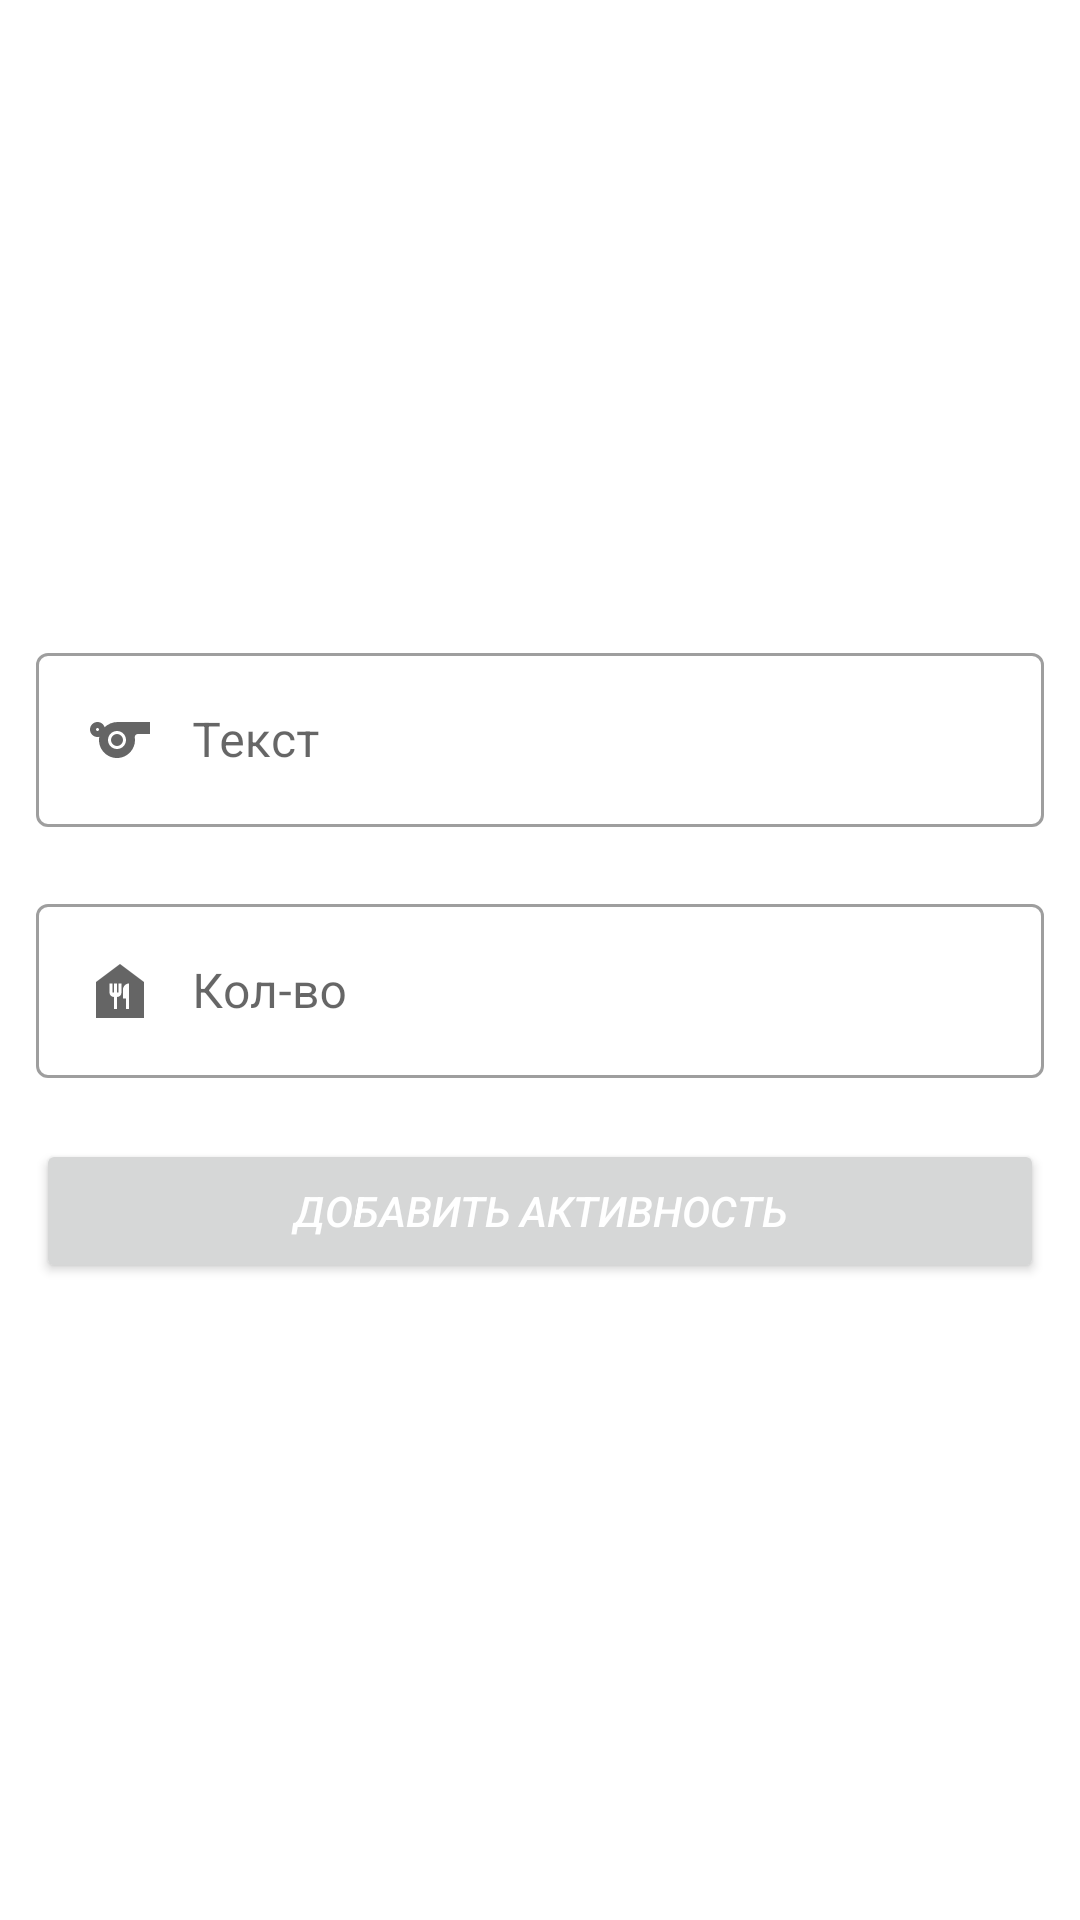

The Android layout XML behind this screen, and the referenced resources:
<!-- AndroidManifest.xml: application theme Theme.Health_Track -->
<!-- res/layout/activity_add_kkal.xml -->
<?xml version="1.0" encoding="utf-8"?>
<androidx.constraintlayout.widget.ConstraintLayout xmlns:android="http://schemas.android.com/apk/res/android"
    xmlns:app="http://schemas.android.com/apk/res-auto"
    xmlns:tools="http://schemas.android.com/tools"
    android:layout_width="match_parent"
    android:layout_height="match_parent"
    tools:context=".AddKkalActivity">


    <ImageButton
        android:id="@+id/CloBtn"
        android:layout_width="34dp"
        android:layout_height="34dp"
        app:layout_constraintEnd_toEndOf="parent"
        app:layout_constraintTop_toTopOf="parent"
        android:padding="15dp"
        android:layout_margin="15dp"
        android:background="@drawable/clouse_bg"/>





    <LinearLayout
        android:layout_width="match_parent"
        android:layout_height="wrap_content"
        android:orientation="vertical"
        app:layout_constraintBottom_toBottomOf="parent"
        app:layout_constraintEnd_toEndOf="parent"
        app:layout_constraintStart_toStartOf="parent"
        app:layout_constraintTop_toTopOf="parent"
        tools:ignore="MissingConstraints">

        <com.google.android.material.textfield.TextInputLayout
            android:id="@+id/labelLayout"
            style="@style/Widget.MaterialComponents.TextInputLayout.OutlinedBox"
            android:layout_width="match_parent"
            android:layout_height="wrap_content"
            android:layout_marginStart="12dp"
            android:layout_marginEnd="12dp"
            android:hint="Текст"
            app:errorEnabled="true">

            <com.google.android.material.textfield.TextInputEditText
                android:id="@+id/labelInput"
                android:layout_width="match_parent"
                android:layout_height="wrap_content"
                android:drawableStart="@drawable/sport_selector"
                android:drawablePadding="12dp"
                android:maxLines="1"
                android:inputType="text"/>
        </com.google.android.material.textfield.TextInputLayout>

        <com.google.android.material.textfield.TextInputLayout
            android:id="@+id/KkallLayout"
            style="@style/Widget.MaterialComponents.TextInputLayout.OutlinedBox"
            android:layout_width="match_parent"
            android:layout_height="wrap_content"
            android:layout_marginStart="12dp"
            android:layout_marginEnd="12dp"
            android:hint="Кол-во"
            app:errorEnabled="true">

            <com.google.android.material.textfield.TextInputEditText
                android:id="@+id/KkalInput"
                android:layout_width="match_parent"
                android:layout_height="wrap_content"
                android:drawableStart="@drawable/food_selector"
                android:drawablePadding="12dp"
                android:maxLines="1"
                android:inputType="numberDecimal"/>
        </com.google.android.material.textfield.TextInputLayout>
        <Button
            android:id="@+id/addActiv"
            android:layout_width="match_parent"
            android:layout_height="wrap_content"
            android:layout_marginStart="12dp"
            android:layout_marginEnd="12dp"
            android:textColor="@color/white"
            android:text="@string/add_actyv"
            android:textStyle="italic"
            />


    </LinearLayout>


</androidx.constraintlayout.widget.ConstraintLayout>
<!-- resources referenced by this layout -->
<resources>
  <color name="white">#FFFFFFFF</color>
  <!-- drawable food_selector (drawable) -->
  <?xml version="1.0" encoding="utf-8"?>
  <selector xmlns:android="http://schemas.android.com/apk/res/android">
      <item android:state_focused="true"
          android:drawable="@drawable/ic_food_bank_focused"
          />
      <item android:state_focused="false"
          android:drawable="@drawable/ic_food_bank_24"
          />
  </selector>
  <!-- drawable sport_selector (drawable) -->
  <?xml version="1.0" encoding="utf-8"?>
  <selector xmlns:android="http://schemas.android.com/apk/res/android">
      <item android:state_focused="true"
          android:drawable="@drawable/ic_sports_24_focused"
          />
      <item android:state_focused="false"
          android:drawable="@drawable/ic_sports_24"
          />
  </selector>
  <string name="add_actyv">Добавить активность</string>
  <style name="Theme.Health_Track" parent="Theme.MaterialComponents.Light.NoActionBar">
          
          <item name="colorPrimary">@color/green</item>
          <item name="colorPrimaryVariant">@color/purple_700</item>
          <item name="colorOnPrimary">@color/white</item>
          
          <item name="colorSecondary">@color/teal_200</item>
          <item name="colorSecondaryVariant">@color/teal_700</item>
          <item name="colorOnSecondary">@color/black</item>
          
          <item name="android:statusBarColor" tools:targetApi="l">?attr/colorPrimaryVariant</item>
          
          <item name="android:windowFullscreen">true</item>
      </style>
  <!-- drawable ic_food_bank_focused (drawable) -->
  <vector android:height="24dp" android:tint="@color/green"
      android:viewportHeight="24" android:viewportWidth="24"
      android:width="24dp" xmlns:android="http://schemas.android.com/apk/res/android">
      <path android:fillColor="@android:color/white" android:pathData="M12,3L4,9v12h16V9L12,3zM12.5,12.5c0,0.83 -0.67,1.5 -1.5,1.5v4h-1v-4c-0.83,0 -1.5,-0.67 -1.5,-1.5v-3h1v3H10v-3h1v3h0.5v-3h1V12.5zM15,18h-1v-3.5h-1v-3c0,-1.1 0.9,-2 2,-2V18z"/>
  </vector>
  <!-- drawable ic_food_bank_24 (drawable) -->
  <vector android:height="24dp" android:tint="#656565"
      android:viewportHeight="24" android:viewportWidth="24"
      android:width="24dp" xmlns:android="http://schemas.android.com/apk/res/android">
      <path android:fillColor="@android:color/white" android:pathData="M12,3L4,9v12h16V9L12,3zM12.5,12.5c0,0.83 -0.67,1.5 -1.5,1.5v4h-1v-4c-0.83,0 -1.5,-0.67 -1.5,-1.5v-3h1v3H10v-3h1v3h0.5v-3h1V12.5zM15,18h-1v-3.5h-1v-3c0,-1.1 0.9,-2 2,-2V18z"/>
  </vector>
  <!-- drawable ic_sports_24 (drawable) -->
  <vector android:height="24dp" android:tint="#656565"
      android:viewportHeight="24" android:viewportWidth="24"
      android:width="24dp" xmlns:android="http://schemas.android.com/apk/res/android">
      <path android:fillColor="@android:color/white" android:pathData="M11.23,6C9.57,6 8.01,6.66 6.87,7.73C6.54,6.73 5.61,6 4.5,6C3.12,6 2,7.12 2,8.5C2,9.88 3.12,11 4.5,11c0.21,0 0.41,-0.03 0.61,-0.08c-0.05,0.25 -0.09,0.51 -0.1,0.78c-0.18,3.68 2.95,6.68 6.68,6.27c2.55,-0.28 4.68,-2.26 5.19,-4.77c0.15,-0.71 0.15,-1.4 0.06,-2.06c-0.09,-0.6 0.38,-1.13 0.99,-1.13H22V6H11.23zM4.5,9C4.22,9 4,8.78 4,8.5C4,8.22 4.22,8 4.5,8S5,8.22 5,8.5C5,8.78 4.78,9 4.5,9zM11,15c-1.66,0 -3,-1.34 -3,-3s1.34,-3 3,-3s3,1.34 3,3S12.66,15 11,15z"/>
      <path android:fillColor="@android:color/white" android:pathData="M11,12m-2,0a2,2 0,1 1,4 0a2,2 0,1 1,-4 0"/>
  </vector>
  <color name="green">#44A500</color>
  <color name="purple_700">#FF3700B3</color>
  <color name="teal_200">#FF03DAC5</color>
  <color name="teal_700">#FF018786</color>
  <color name="black">#FF000000</color>
</resources>
